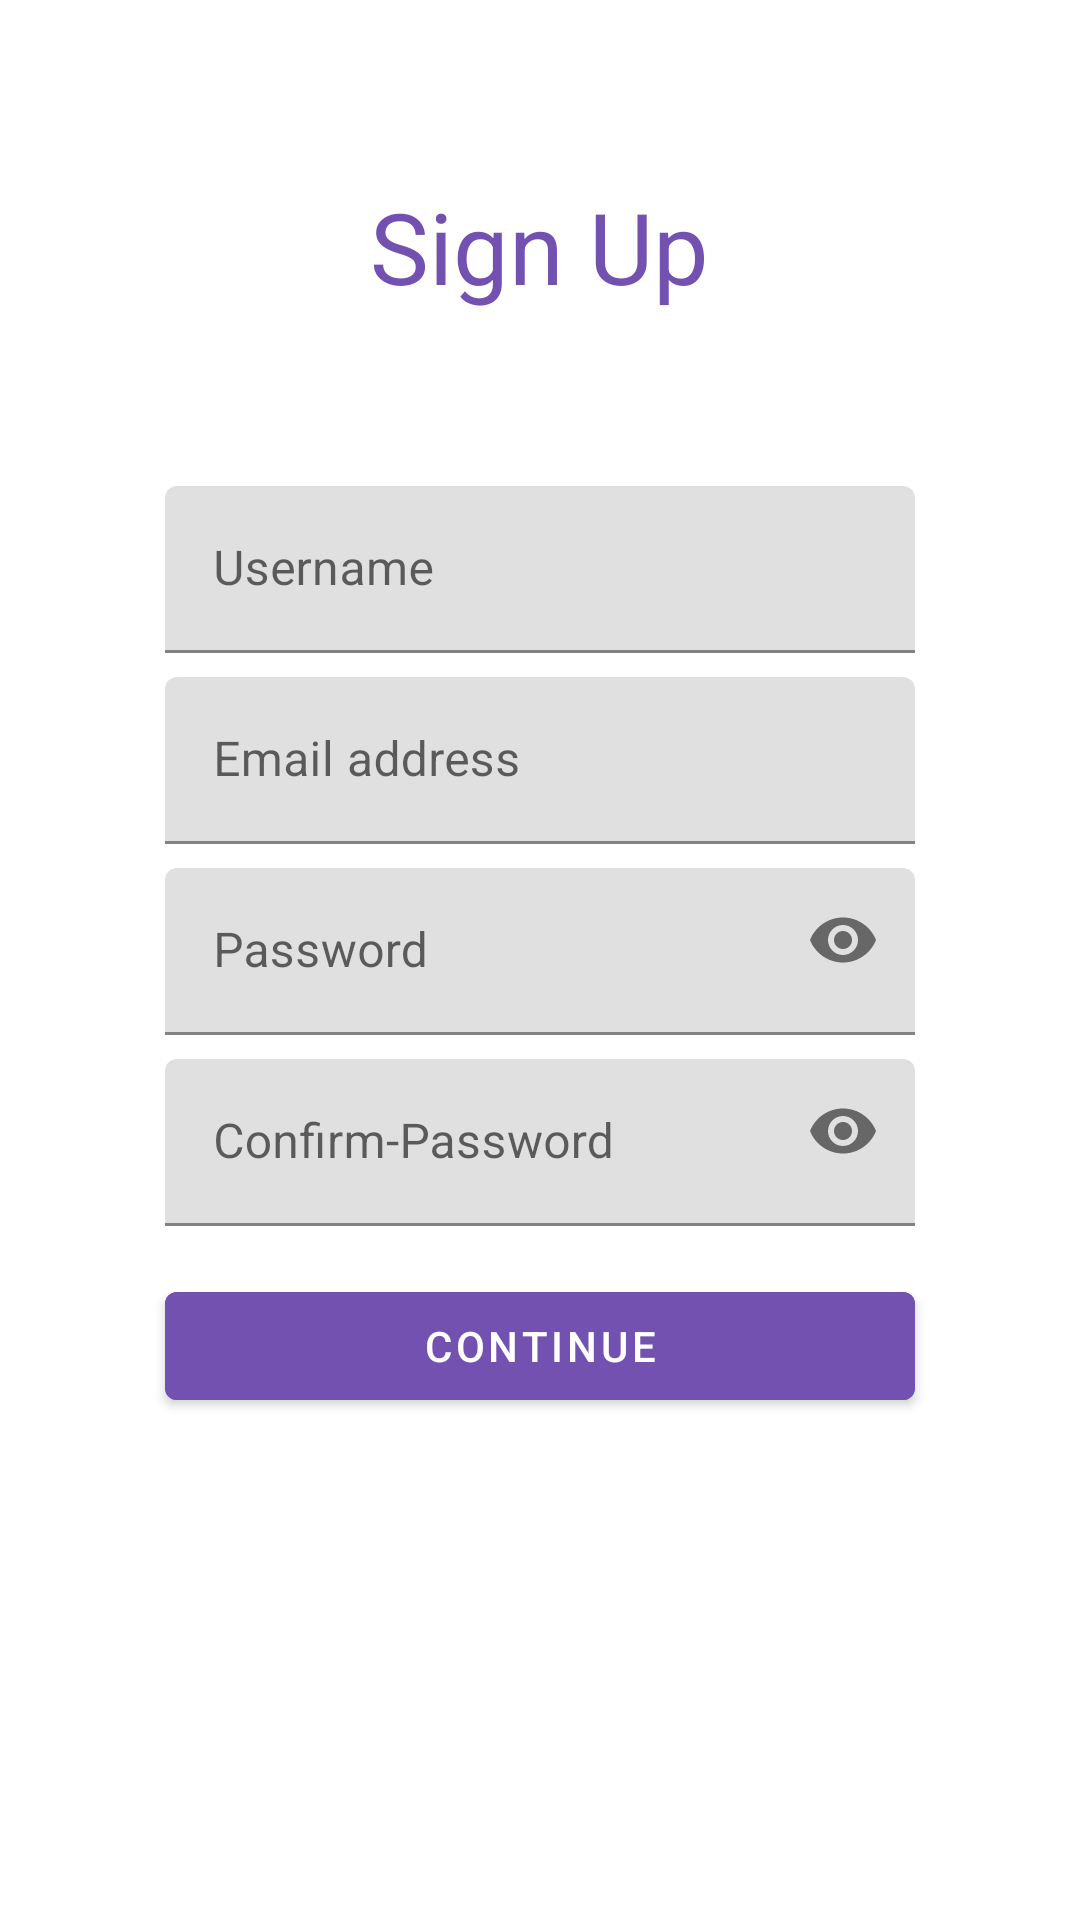

This screen was rendered from an Android layout file. Write that file and the resources it references.
<!-- AndroidManifest.xml: application theme AppTheme -->
<!-- res/layout/activity_register.xml -->
<?xml version="1.0" encoding="utf-8"?>
<ScrollView
    xmlns:android="http://schemas.android.com/apk/res/android"
    xmlns:app="http://schemas.android.com/apk/res-auto"
    xmlns:tools="http://schemas.android.com/tools"
    android:layout_height="wrap_content"
    android:layout_width="match_parent">

    <androidx.appcompat.widget.LinearLayoutCompat xmlns:android="http://schemas.android.com/apk/res/android"
        xmlns:app="http://schemas.android.com/apk/res-auto"
        xmlns:tools="http://schemas.android.com/tools"
        android:layout_width="match_parent"
        android:layout_height="match_parent"
        android:gravity="center_vertical"
        android:orientation="vertical"
        tools:context=".RegisterActivity">

        <LinearLayout
            android:layout_width="wrap_content"
            android:layout_height="wrap_content"
            android:layout_gravity="center_horizontal"
            android:layout_marginTop="60dp">

            <TextView
                android:id="@+id/signup"
                android:layout_width="wrap_content"
                android:layout_height="wrap_content"
                android:layout_gravity="center_horizontal"
                android:textColor="@color/colorPurple"
                android:textSize="33sp"
                android:layout_marginBottom="50dp"
                android:text="@string/signup" />
        </LinearLayout>

        <com.google.android.material.textfield.TextInputLayout
            android:layout_width="wrap_content"
            android:layout_height="wrap_content"
            android:layout_gravity="center_horizontal"
            app:endIconMode="clear_text"
            app:helperTextEnabled="true"
            style="@style/Widget.MaterialComponents.TextInputLayout.FilledBox">

            <EditText
                android:layout_gravity="center_horizontal"
                android:id="@+id/register_nameEditText"
                android:layout_width="250dp"
                android:layout_height="wrap_content"
                android:layout_marginEnd="16dp"
                android:layout_marginStart="16dp"
                android:layout_marginTop="8dp"
                android:layout_marginBottom="8dp"
                android:hint="@string/username"
                android:inputType="textPersonName"
                android:autofillHints="@string/username" />
        </com.google.android.material.textfield.TextInputLayout>

        <com.google.android.material.textfield.TextInputLayout
            android:layout_width="wrap_content"
            android:layout_height="wrap_content"
            android:layout_gravity="center_horizontal"
            app:endIconMode="clear_text"
            app:helperTextEnabled="true"
            style="@style/Widget.MaterialComponents.TextInputLayout.FilledBox">

            <EditText
                android:layout_gravity="center_horizontal"
                android:id="@+id/register_emailEditText"
                android:layout_width="250dp"
                android:layout_height="wrap_content"
                android:layout_marginEnd="16dp"
                android:layout_marginStart="16dp"
                android:hint="@string/email_address_regis"
                android:inputType="textEmailAddress"
                android:autofillHints="@string/email_address_regis" />
        </com.google.android.material.textfield.TextInputLayout>

        <com.google.android.material.textfield.TextInputLayout
            android:layout_width="wrap_content"
            android:layout_height="wrap_content"
            android:layout_gravity="center_horizontal"
            app:endIconMode="password_toggle">

            <EditText
                android:layout_gravity="center_horizontal"
                android:id="@+id/register_passwordEditText"
                android:layout_width="250dp"
                android:layout_height="wrap_content"
                android:layout_marginEnd="16dp"
                android:layout_marginStart="16dp"
                android:layout_marginTop="8dp"
                android:hint="@string/password"
                android:inputType="textPassword"
                android:autofillHints="@string/password" />
        </com.google.android.material.textfield.TextInputLayout>

        <com.google.android.material.textfield.TextInputLayout
            android:layout_width="wrap_content"
            android:layout_height="wrap_content"
            android:layout_gravity="center_horizontal"
            app:endIconMode="password_toggle">

            <EditText
                android:layout_gravity="center_horizontal"
                android:id="@+id/register_passConEditText"
                android:layout_width="250dp"
                android:layout_height="wrap_content"
                android:layout_marginEnd="16dp"
                android:layout_marginStart="16dp"
                android:layout_marginTop="8dp"
                android:hint="@string/confirm_password"
                android:inputType="textPassword"
                android:importantForAutofill="no" />
        </com.google.android.material.textfield.TextInputLayout>

        <com.google.android.material.button.MaterialButton
            android:id="@+id/register_continueBtn"
            android:layout_width="250dp"
            android:layout_height="wrap_content"
            android:layout_gravity="center_horizontal"
            android:layout_marginStart="16dp"
            android:layout_marginTop="16dp"
            android:layout_marginEnd="16dp"
            android:backgroundTint="@color/colorPurple"
            android:text="@string/continueBtn" />


    </androidx.appcompat.widget.LinearLayoutCompat>
</ScrollView>
<!-- resources referenced by this layout -->
<resources>
  <color name="colorPurple">#7351b0</color>
  <string name="confirm_password">Confirm-Password</string>
  <string name="continueBtn">Continue</string>
  <string name="email_address_regis">Email address</string>
  <string name="password">Password</string>
  <string name="signup">Sign Up</string>
  <string name="username">Username</string>
  <style name="AppTheme" parent="Theme.MaterialComponents.Light.NoActionBar">
          <item name="android:statusBarColor">@color/colorPurple</item>
          <item name="android:windowLightStatusBar">false</item>
          
          <item name="colorPrimary">@color/colorPrimary</item>
          <item name="colorPrimaryDark">@color/colorPrimaryDark</item>
          <item name="colorAccent">@color/colorAccent</item>
      </style>
  <color name="colorPrimary">#008577</color>
  <color name="colorPrimaryDark">#00574B</color>
  <color name="colorAccent">#D81B60</color>
</resources>
